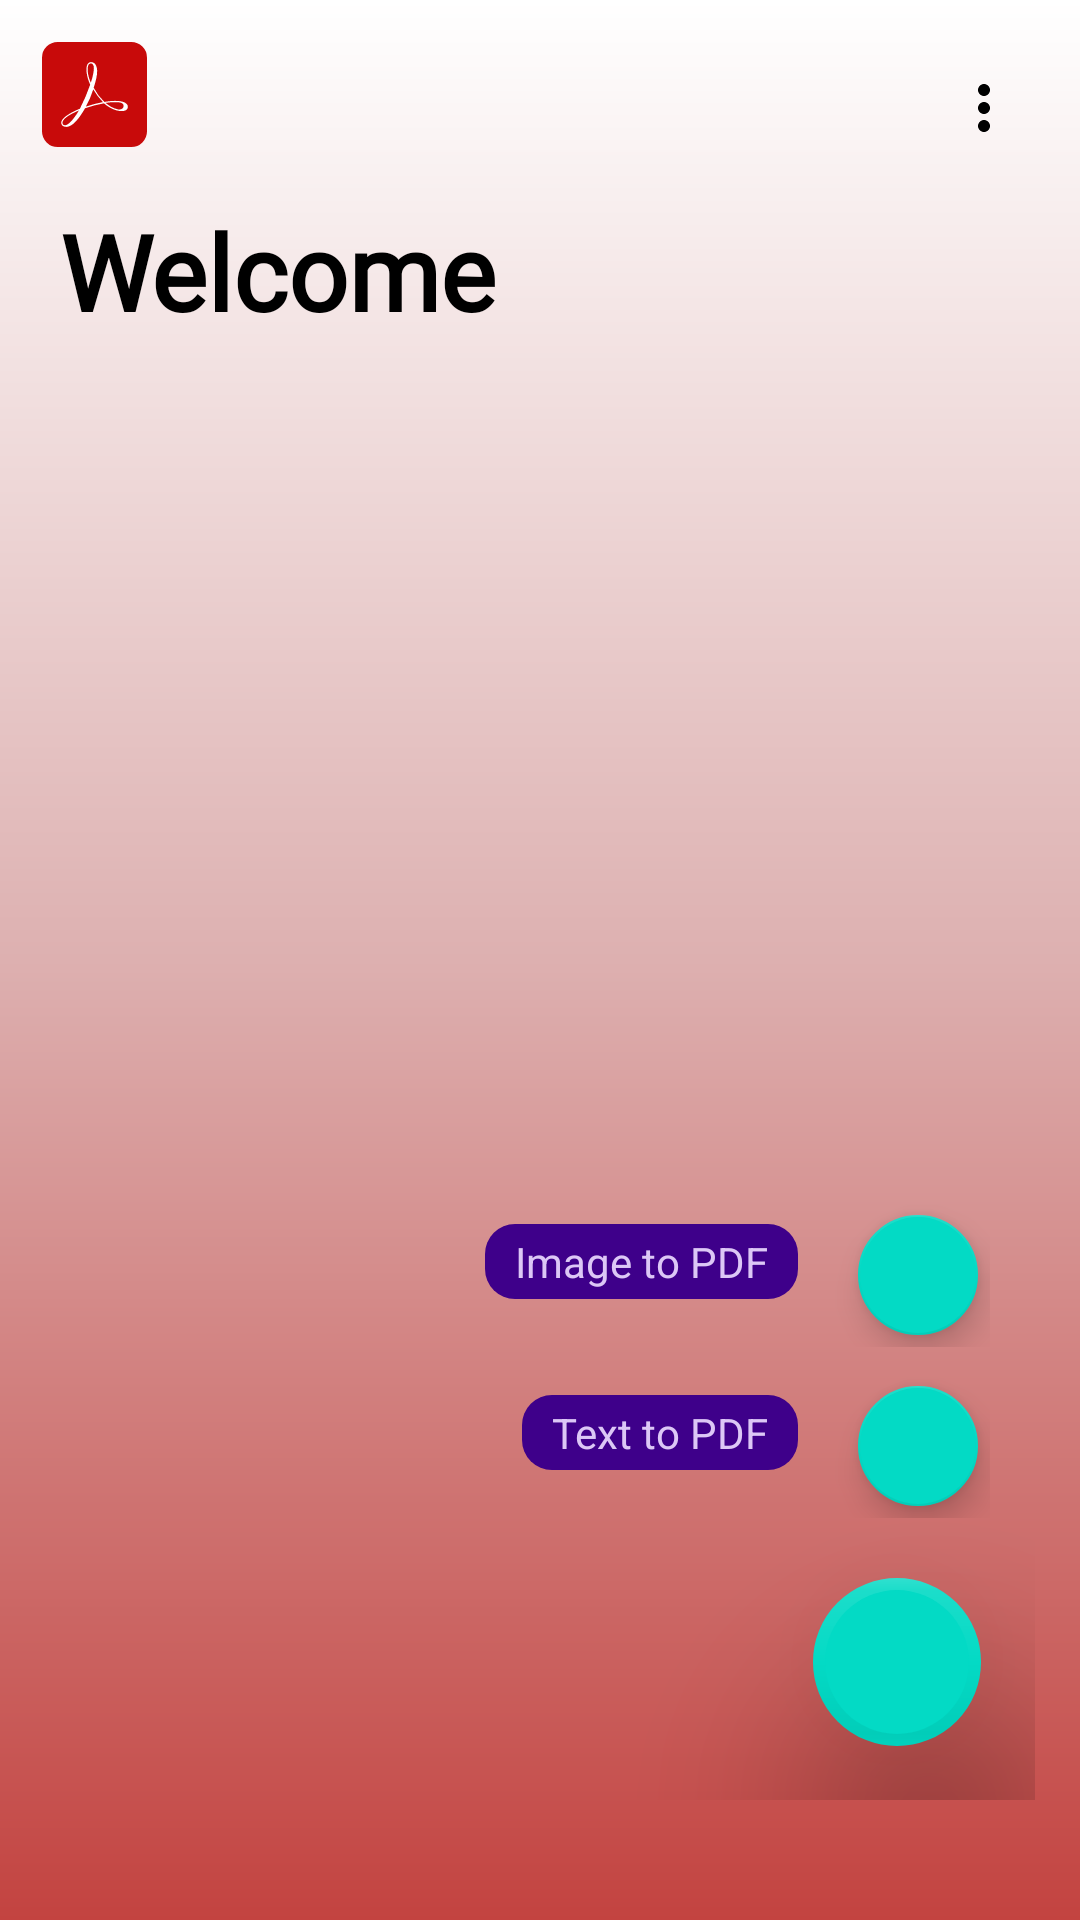

Layout XML and referenced resources for this Android screen:
<!-- AndroidManifest.xml: application theme Theme.PDFREADER_VIEWER -->
<!-- res/layout/activity_main.xml -->
<?xml version="1.0" encoding="utf-8"?>
<androidx.constraintlayout.widget.ConstraintLayout xmlns:android="http://schemas.android.com/apk/res/android"
    xmlns:app="http://schemas.android.com/apk/res-auto"
    xmlns:tools="http://schemas.android.com/tools"
    android:layout_width="match_parent"
    android:layout_height="match_parent"
    tools:context=".MainActivity_ViewPagerHolder"
    >



  
   <androidx.constraintlayout.widget.ConstraintLayout
      android:id="@+id/appLogoLAYOUT"
       android:layout_width="match_parent"
       android:layout_height="wrap_content"
      android:orientation="horizontal"
       app:layout_constraintTop_toTopOf="parent"
       app:layout_constraintLeft_toLeftOf="parent"
       app:layout_constraintRight_toRightOf="parent"
      >
      <ImageView
           android:id="@+id/appLOGO"
           android:layout_width="35dp"
           android:layout_height="35dp"
           android:src="@drawable/ic_pdficonfree"
           android:layout_marginLeft="14dp"
         android:layout_marginTop="14dp"
          android:layout_weight="1"
         android:layout_marginBottom="14dp"
          app:layout_constraintTop_toTopOf="parent"
          app:layout_constraintLeft_toLeftOf="parent"/>

      <ImageView
          android:id="@+id/threedots_ImageButtonMain"
          android:layout_width="wrap_content"
          android:layout_height="wrap_content"
         android:layout_gravity="end"
         android:layout_weight="1"
          android:paddingRight="10dp"
          android:paddingTop="10dp"
          android:paddingLeft="10dp"
          android:background="@drawable/rippldeimage"
         android:src="@drawable/ic_baseline_more_vert_24"
          android:backgroundTintMode="src_atop"
         app:layout_constraintTop_toTopOf="@id/appLOGO"
         app:layout_constraintRight_toRightOf="parent"
          android:layout_marginRight="10dp"/>


   </androidx.constraintlayout.widget.ConstraintLayout>

   <TextView
       android:id="@+id/welcometextview"
       android:layout_width="wrap_content"
       android:layout_height="wrap_content"
       android:layout_marginLeft="20dp"
       android:layout_marginTop="18dp"
       android:fontFamily="@font/ubuntu_light"
       android:textStyle="bold"
       android:text="Welcome"
       android:textColor="@color/textcolor"
       android:textSize="35sp"
       app:layout_constraintBottom_toTopOf="@id/tablayout"
       app:layout_constraintLeft_toLeftOf="parent"
       app:layout_constraintTop_toBottomOf="@id/appLogoLAYOUT" />

   <com.google.android.material.tabs.TabLayout
       android:id="@+id/tablayout"
       android:layout_width="wrap_content"
       android:layout_height="wrap_content"
       android:layout_marginTop="10dp"
       app:tabIconTint="@color/teal_200"
       app:tabRippleColor="#D64278"
       android:background="@android:color/transparent"
       app:tabSelectedTextColor="@color/tabselectedColor"
       android:animateLayoutChanges="true"
       app:tabMode="fixed"
       android:elevation="0dp"
       app:tabMaxWidth="0dp"
       app:tabGravity="fill"
       app:tabIndicatorFullWidth="false"
       app:tabIndicatorAnimationDuration="1200"
       app:tabTextAppearance="@android:style/TextAppearance.Widget.TabWidget"
       app:tabTextColor="@color/tabcolor"
       app:layout_constraintTop_toBottomOf="@+id/welcometextview"
       app:layout_constraintBottom_toTopOf="@id/viewpager2"
       app:layout_constraintLeft_toLeftOf="parent"
       style="@style/Widget.MaterialComponents.TabLayout"
/>


   <androidx.viewpager2.widget.ViewPager2
       android:id="@+id/viewpager2"
       android:layout_width="match_parent"
       android:layout_height="0dp"
       android:layout_below="@id/tablayout"
       android:layout_weight="1"
       app:layout_constraintTop_toBottomOf="@id/tablayout"
       app:layout_constraintBottom_toBottomOf="parent"
       app:layout_constraintLeft_toLeftOf="parent"
       app:layout_constraintRight_toRightOf="parent">
   </androidx.viewpager2.widget.ViewPager2>

   <androidx.coordinatorlayout.widget.CoordinatorLayout
      android:id="@+id/mainactivityCoordilayout"
       android:layout_width="wrap_content"
       android:layout_height="wrap_content"
      app:layout_constraintBottom_toBottomOf="parent"
      app:layout_constraintRight_toRightOf="parent">

     

       
       <LinearLayout
           android:id="@+id/linearFABSlayout"
           android:layout_width="wrap_content"
           android:layout_height="wrap_content"
           android:layout_gravity="bottom|end|right"
           android:orientation="vertical"
           android:layout_marginRight="15dp"
           android:layout_marginBottom="40dp"
           android:gravity="center_horizontal"
           app:layout_constraintBottom_toBottomOf="parent"
           app:layout_constraintRight_toRightOf="parent">


           
           <LinearLayout
               android:id="@+id/fab3Linearlayout"
               android:layout_width="wrap_content"
               android:layout_height="wrap_content"
               android:orientation="horizontal"
               android:layout_gravity="end"
               android:layout_marginRight="15dp"
               >
               <TextView
                   android:id="@+id/fab3TextView"
                   android:layout_width="wrap_content"
                   android:layout_height="wrap_content"
                   android:layout_margin="16dp"
                   android:paddingLeft="10dp"
                   android:paddingRight="10dp"
                   android:paddingTop="3dp"
                   android:paddingBottom="3dp"
                   android:textColor="@color/floatTextcolor"
                   android:background="@drawable/stroke_fabtext"
                   android:text="Image to PDF"/>

               <com.google.android.material.floatingactionbutton.FloatingActionButton
                   android:id="@+id/fab2ImagetoPdf"
                   android:layout_width="wrap_content"
                   android:layout_height="wrap_content"
                   android:layout_gravity="end|bottom"
                   android:src="@drawable/ic_baseline_camera_alt_24"
                   app:fabSize="mini"
                   app:rippleColor="#DF3804"/>
           </LinearLayout>
           
           <LinearLayout
               android:id="@+id/fab2Linearlayout"
               android:layout_width="wrap_content"
               android:layout_height="wrap_content"
               android:orientation="horizontal"
               android:layout_gravity="end"
               android:layout_marginRight="15dp"
               android:layout_marginBottom="10dp"
               >
               <TextView
                   android:id="@+id/fab2TextView"
                   android:layout_width="wrap_content"
                   android:layout_height="wrap_content"
                   android:layout_margin="16dp"
                   android:paddingLeft="10dp"
                   android:paddingRight="10dp"
                   android:paddingTop="3dp"
                   android:paddingBottom="3dp"
                   android:textColor="@color/floatTextcolor"
                   android:background="@drawable/stroke_fabtext"
                   android:text="Text to PDF"/>

               <com.google.android.material.floatingactionbutton.FloatingActionButton
                   android:id="@+id/fab3Createpdf"
                   android:layout_width="wrap_content"
                   android:layout_height="wrap_content"
                   android:layout_gravity="end|bottom"
                   android:src="@drawable/ic_baseline_text_fields_24"
                   app:fabSize="mini"
                   app:rippleColor="#DF3804"/>
           </LinearLayout>
           
           <com.google.android.material.floatingactionbutton.FloatingActionButton
               android:id="@+id/topFab"
               android:layout_width="wrap_content"
               android:layout_height="wrap_content"
               android:layout_gravity="end|bottom"
               android:layout_marginLeft="18dp"
               android:layout_marginTop="10dp"
               android:layout_marginRight="18dp"
               android:layout_marginBottom="18dp"
               app:fabSize="normal"
               android:src="@drawable/ic_baseline_add_24"
               app:borderWidth="4dp"
               app:elevation="40dp"
               app:rippleColor="#DF3804"/>

       </LinearLayout>


   </androidx.coordinatorlayout.widget.CoordinatorLayout>



</androidx.constraintlayout.widget.ConstraintLayout>
<!-- resources referenced by this layout -->
<resources>
  <color name="backgroundColor">@color/white</color>
  <color name="floatTextcolor">#DCC7F6</color>
  <color name="tabcolor">#806464</color>
  <color name="tabselectedColor">#000000</color>
  <color name="teal_200">#FF03DAC5</color>
  <color name="textcolor">@color/black</color>
  <!-- drawable ic_baseline_more_vert_24 (drawable) -->
  <vector android:height="24dp" android:tint="@color/textcolor"
      android:viewportHeight="24" android:viewportWidth="24"
      android:width="24dp" xmlns:android="http://schemas.android.com/apk/res/android">
      <path android:fillColor="@color/purple_500" android:pathData="M12,8c1.1,0 2,-0.9 2,-2s-0.9,-2 -2,-2 -2,0.9 -2,2 0.9,2 2,2zM12,10c-1.1,0 -2,0.9 -2,2s0.9,2 2,2 2,-0.9 2,-2 -0.9,-2 -2,-2zM12,16c-1.1,0 -2,0.9 -2,2s0.9,2 2,2 2,-0.9 2,-2 -0.9,-2 -2,-2z"/>
  </vector>
  <!-- drawable ic_pdficonfree (drawable) -->
  <vector xmlns:android="http://schemas.android.com/apk/res/android"
      android:width="512dp"
      android:height="512dp"
      android:viewportWidth="512"
      android:viewportHeight="512">
    <path
        android:pathData="M76.8,0L435.2,0A76.8,76.8 0,0 1,512 76.8L512,435.2A76.8,76.8 0,0 1,435.2 512L76.8,512A76.8,76.8 0,0 1,0 435.2L0,76.8A76.8,76.8 0,0 1,76.8 0z"
        android:fillColor="#c80a0a"/>
    <path
        android:pathData="M413,302c-9,-10 -29,-15 -56,-15 -16,0 -33,2 -53,5a252,252 0,0 1,-52 -69c10,-30 17,-59 17,-81 0,-17 -6,-44 -30,-44 -7,0 -13,4 -17,10 -10,18 -6,58 13,100a898,898 0,0 1,-50 117c-53,22 -88,46 -91,65 -2,9 4,24 25,24 31,0 65,-45 91,-91a626,626 0,0 1,92 -24c38,33 71,38 87,38 32,0 35,-23 24,-35zM227,111c8,-12 26,-8 26,16 0,16 -5,42 -15,72 -18,-42 -18,-75 -11,-88zM100,391c3,-16 33,-38 80,-57 -26,44 -52,72 -68,72 -10,0 -13,-9 -12,-15zM297,293a574,574 0,0 0,-83 22,453 453,0 0,0 36,-84 327,327 0,0 0,47 62zM310,297c32,-5 59,-4 71,-2 29,6 19,41 -13,33 -23,-5 -42,-18 -58,-31z"
        android:fillColor="#fff"/>
  </vector>
  <!-- drawable rippldeimage (drawable) -->
  <?xml version="1.0" encoding="utf-8"?>
  <ripple xmlns:android="http://schemas.android.com/apk/res/android"
      android:color="#FF3D00">
  
  
  </ripple>
  <!-- drawable shape (drawable) -->
  <?xml version="1.0" encoding="utf-8"?>
  <shape xmlns:android="http://schemas.android.com/apk/res/android">
  
      <solid
          android:color="@color/bottomsheetBackgroundcolor"
          />
    
  </shape>
  <!-- drawable stroke_fabtext (drawable) -->
  <?xml version="1.0" encoding="utf-8"?>
  <shape xmlns:android="http://schemas.android.com/apk/res/android">
  
  
    
      <corners
          android:radius="10dp"
          />
      <solid
          android:color="@color/floatTextBackgroundcolor"/>
  </shape>
  <style name="Theme.PDFREADER_VIEWER" parent="Theme.MaterialComponents.DayNight.DarkActionBar">
          
          <item name="colorPrimary">@color/purple_500</item>
          <item name="colorPrimaryVariant">@color/purple_700</item>
          <item name="colorOnPrimary">@color/white</item>
          
          <item name="colorSecondary">@color/teal_200</item>
          <item name="colorSecondaryVariant">@color/teal_700</item>
          <item name="colorOnSecondary">@color/black</item>
          
          <item name="android:statusBarColor" tools:targetApi="l">?attr/colorPrimaryVariant</item>
          
  
  
          <item name="android:windowBackground">@drawable/splashbakground</item>
  
      </style>
  <color name="white">#FFFFFFFF</color>
  <color name="black">#FF000000</color>
  <color name="purple_500">#FF6200EE</color>
  <color name="bottomsheetBackgroundcolor">#BA31FF</color>
  <color name="floatTextBackgroundcolor">#3E008A</color>
  <color name="purple_700">#FF3700B3</color>
  <color name="teal_700">#FF018786</color>
  <!-- drawable splashbakground (drawable) -->
  <?xml version="1.0" encoding="utf-8"?>
  <shape xmlns:android="http://schemas.android.com/apk/res/android">
  
      <gradient
          android:angle="90"
          android:startColor="#C34340"
          android:endColor="#FFFFFF"
          android:centerColor="#DDB0B0"/>
  
  </shape>
</resources>
